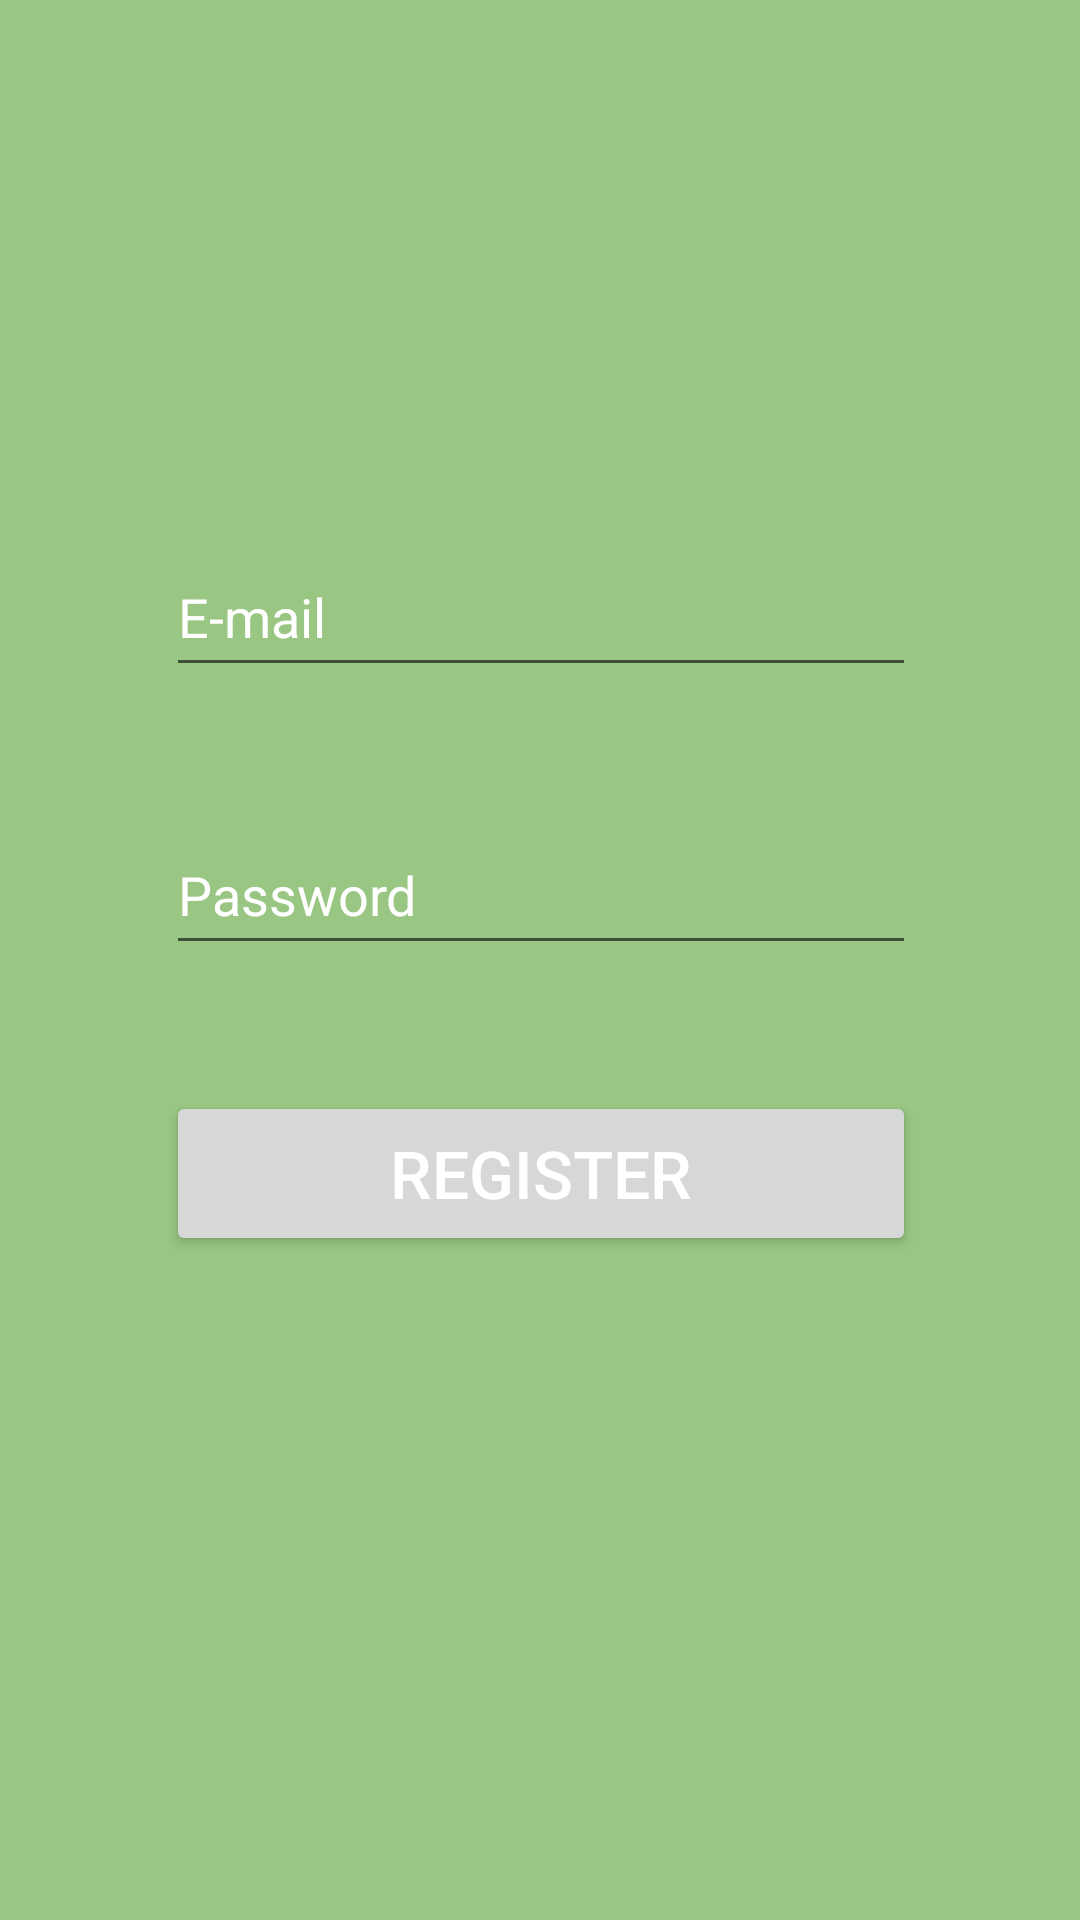

Produce the Android XML layout that renders to this screen, including the resource entries it uses.
<!-- AndroidManifest.xml: application theme Theme.SportCompetitionPlanner -->
<!-- res/layout/activity_register.xml -->
<?xml version="1.0" encoding="utf-8"?>
<androidx.constraintlayout.widget.ConstraintLayout xmlns:android="http://schemas.android.com/apk/res/android"
    xmlns:app="http://schemas.android.com/apk/res-auto"
    xmlns:tools="http://schemas.android.com/tools"
    android:layout_width="match_parent"
    android:layout_height="match_parent"
    android:background="@color/primaryBackground"
    tools:context=".activities.Register">


    <EditText
        android:textColor="@color/textInputsColor"
        android:textColorHint="@color/textInputsColor"
        android:id="@+id/editTextEmail"
        android:layout_width="250sp"
        android:layout_height="50dp"
        android:layout_marginLeft="8dp"
        android:layout_marginTop="8dp"
        android:layout_marginRight="8dp"
        android:layout_marginBottom="8dp"
        android:ems="10"
        android:hint="E-mail"
        android:inputType="textEmailAddress"
        app:layout_constraintBottom_toBottomOf="parent"
        app:layout_constraintHorizontal_bias="0.505"
        app:layout_constraintLeft_toLeftOf="parent"
        app:layout_constraintRight_toRightOf="parent"
        app:layout_constraintTop_toTopOf="parent"
        app:layout_constraintVertical_bias="0.298" />


    <EditText
        android:textColor="@color/textInputsColor"
        android:textColorHint="@color/textInputsColor"
        android:id="@+id/editTextPassword"
        android:layout_width="250sp"
        android:layout_height="50dp"
        android:layout_marginLeft="8dp"
        android:layout_marginTop="8dp"
        android:layout_marginRight="8dp"
        android:layout_marginBottom="8dp"
        android:ems="10"
        android:hint="Password"
        android:inputType="textPassword"
        app:layout_constraintBottom_toBottomOf="parent"
        app:layout_constraintHorizontal_bias="0.505"
        app:layout_constraintLeft_toLeftOf="parent"
        app:layout_constraintRight_toRightOf="parent"
        app:layout_constraintTop_toBottomOf="@+id/editTextEmail"
        app:layout_constraintVertical_bias="0.1" />



    <Button
        android:id="@+id/btnRegister"
        android:layout_width="250dp"
        android:layout_height="55dp"
        android:layout_marginLeft="8dp"
        android:layout_marginTop="8dp"
        android:layout_marginRight="8dp"
        android:layout_marginBottom="8dp"
        android:text="@string/register"
        android:textSize="22sp"
        android:textColor="@android:color/white"
        app:layout_constraintBottom_toBottomOf="parent"
        app:layout_constraintHorizontal_bias="0.503"
        app:layout_constraintLeft_toLeftOf="parent"
        app:layout_constraintRight_toRightOf="parent"
        app:layout_constraintTop_toBottomOf="@+id/editTextPassword"
        app:layout_constraintVertical_bias="0.138" />


</androidx.constraintlayout.widget.ConstraintLayout>
<!-- resources referenced by this layout -->
<resources>
  <color name="primaryBackground">#99C682</color>e
  <color name="textInputsColor">#FFFFFF</color>
  <string name="register">Register</string>
  <style name="Theme.SportCompetitionPlanner" parent="Theme.MaterialComponents.Light.DarkActionBar">
          
          <item name="colorPrimary">#59705A</item>
          <item name="colorPrimaryVariant">#507052</item>
          <item name="colorOnPrimary">#156418</item>
          
          <item name="colorSecondary">@color/teal_200</item>
          <item name="colorSecondaryVariant">@color/teal_700</item>
          <item name="colorOnSecondary">@color/black</item>
          
          <item name="android:statusBarColor" tools:targetApi="l">?attr/colorPrimaryVariant</item>
          
          
          <item name="actionBarSize">60dp</item>
      </style>
  <color name="teal_200">#147C18</color>
  <color name="teal_700">#FF018786</color>
  <color name="black">#FF000000</color>
</resources>
